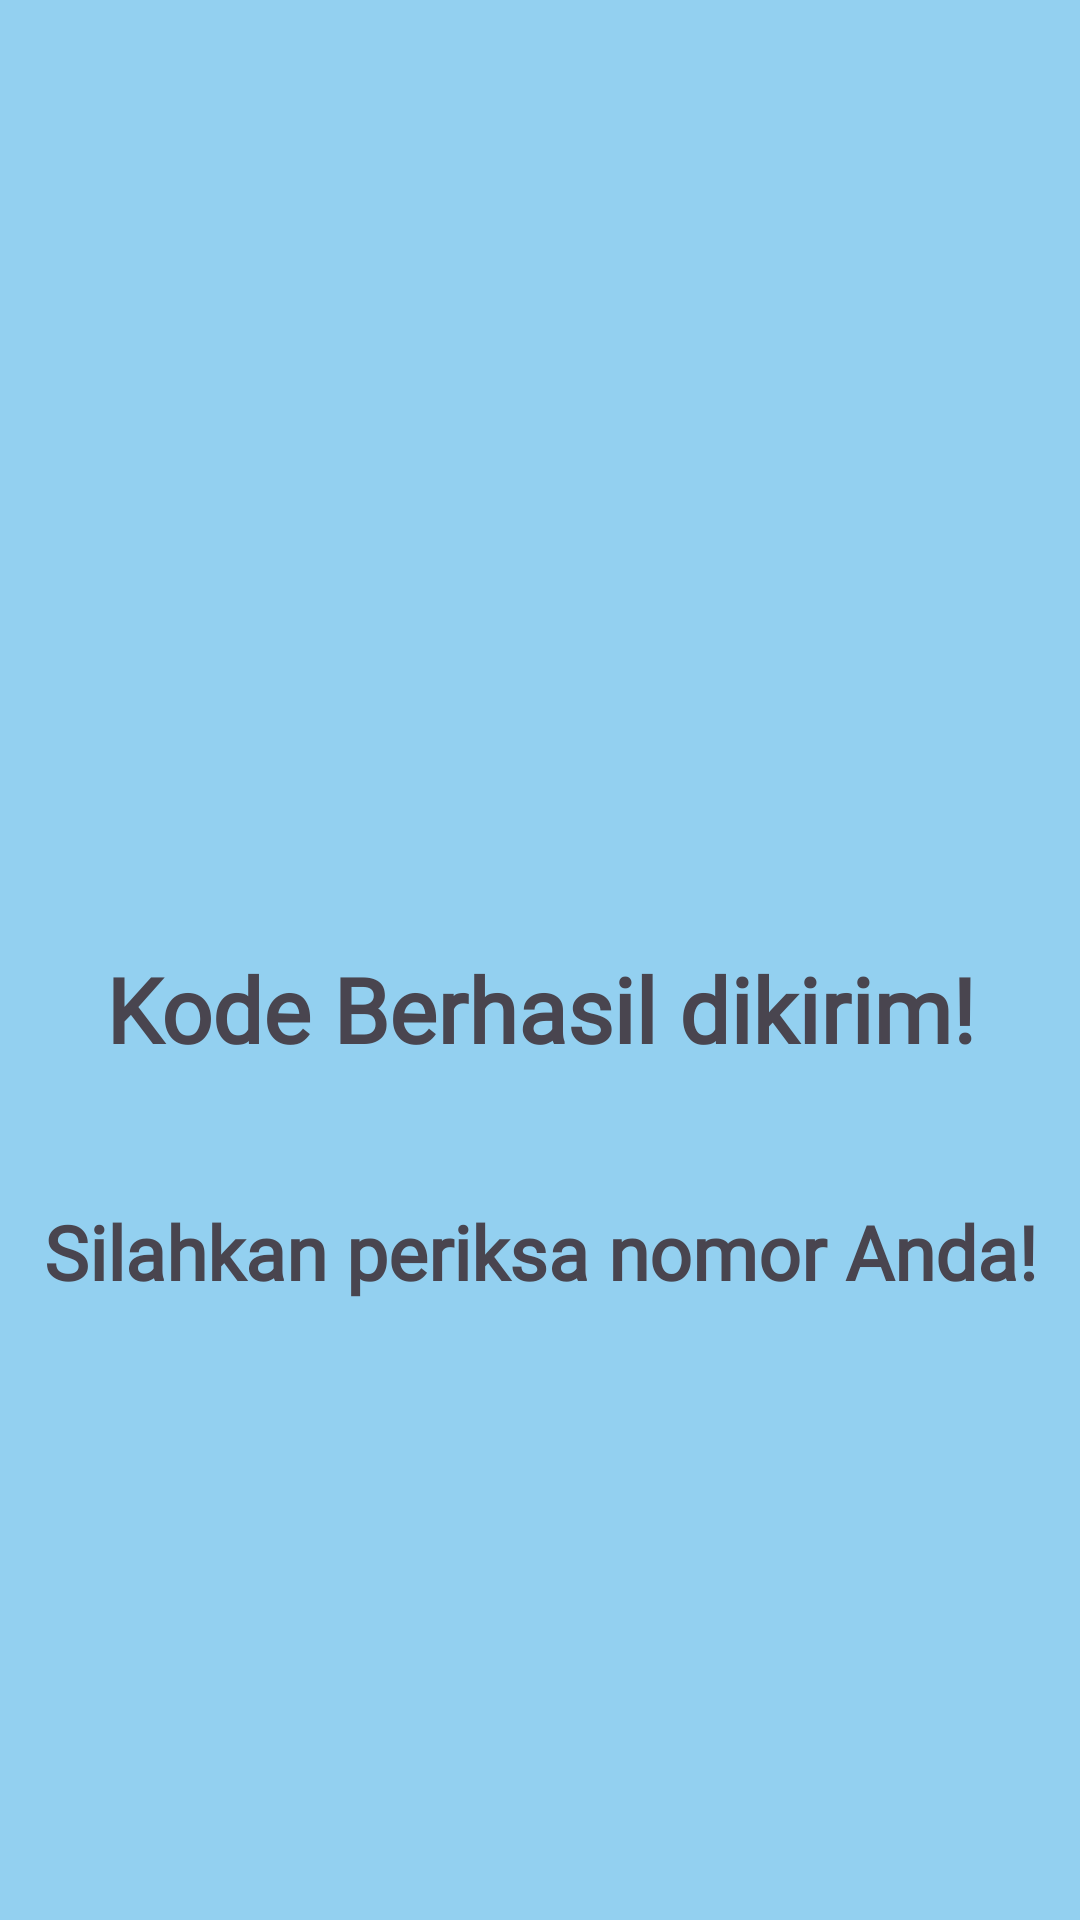

This screen was rendered from an Android layout file. Write that file and the resources it references.
<!-- AndroidManifest.xml: application theme Theme.REApps -->
<!-- res/layout/activity_third_result.xml -->
<?xml version="1.0" encoding="utf-8"?>
<androidx.constraintlayout.widget.ConstraintLayout xmlns:android="http://schemas.android.com/apk/res/android"
    xmlns:app="http://schemas.android.com/apk/res-auto"
    xmlns:tools="http://schemas.android.com/tools"
    android:id="@+id/main"
    android:layout_width="match_parent"
    android:layout_height="match_parent"
    android:background="@color/bg"
    tools:context=".Home.pertemuan_3.ThirdResultActivity">

    <TextView
        android:id="@+id/textView2"
        android:layout_width="wrap_content"
        android:layout_height="wrap_content"
        android:layout_marginTop="316dp"
        android:fontFamily="@font/outfit_variablefont_wght"
        android:text="@string/judulNew"
        android:textSize="30sp"
        android:textStyle="bold"
        app:layout_constraintEnd_toEndOf="parent"
        app:layout_constraintStart_toStartOf="parent"
        app:layout_constraintTop_toTopOf="parent" />

    <TextView
        android:id="@+id/textView4"
        android:layout_width="wrap_content"
        android:layout_height="wrap_content"
        android:layout_marginTop="44dp"
        android:fontFamily="@font/outfit_variablefont_wght"
        android:text="@string/desc1"
        android:textSize="25sp"
        android:textStyle="bold"
        app:layout_constraintEnd_toEndOf="parent"
        app:layout_constraintStart_toStartOf="parent"
        app:layout_constraintTop_toBottomOf="@+id/textView2" />

    <ImageView
        android:id="@+id/imageView2"
        android:layout_width="169dp"
        android:layout_height="158dp"
        app:layout_constraintBottom_toTopOf="@+id/textView2"
        app:layout_constraintEnd_toEndOf="parent"
        app:layout_constraintStart_toStartOf="parent"
        app:layout_constraintTop_toTopOf="parent"
        app:srcCompat="@drawable/check" />
</androidx.constraintlayout.widget.ConstraintLayout>
<!-- resources referenced by this layout -->
<resources>
  <color name="bg">#93D0F0</color>
  <string name="desc1">Silahkan periksa nomor Anda! </string>
  <string name="judulNew">Kode Berhasil dikirim!</string>
  <style name="Theme.REApps" parent="Base.Theme.REApps" />
  <style name="Base.Theme.REApps" parent="Theme.Material3.DayNight.NoActionBar">
          
          
      </style>
</resources>
